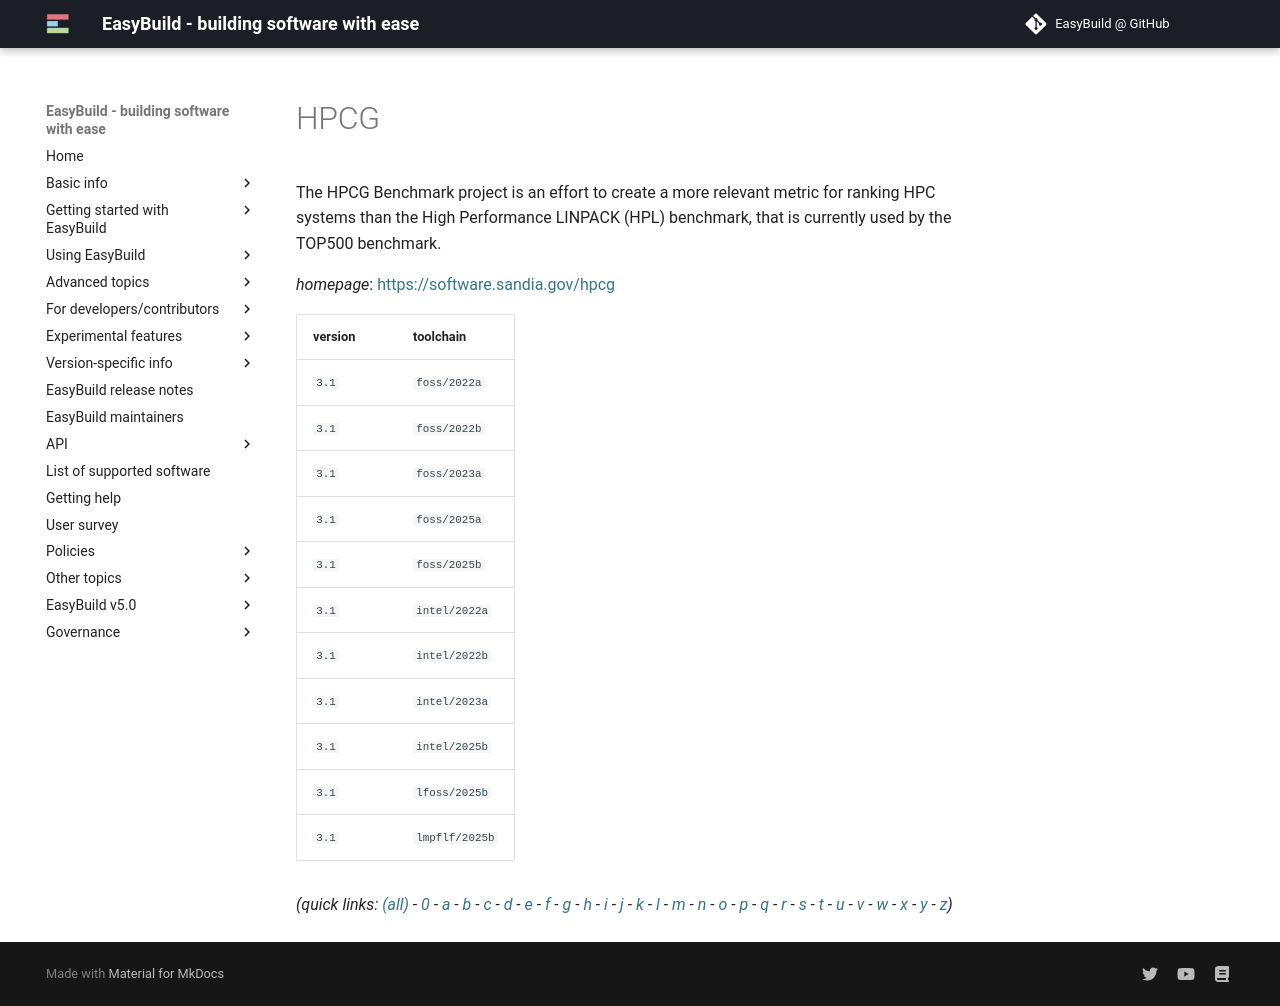

repository: easybuilders/easybuild-docs · page: version-specific/supported-software/h/HPCG/index.html · generator: mkdocs

---
search:
  boost: 0.5
---
# HPCG

The HPCG Benchmark project is an effort to create a more relevant metric for ranking HPC systems than  the High Performance LINPACK (HPL) benchmark, that is currently used by the TOP500 benchmark.

*homepage*: <https://software.sandia.gov/hpcg>

version | toolchain
--------|----------
``3.1`` | ``foss/2022a``
``3.1`` | ``foss/2022b``
``3.1`` | ``foss/2023a``
``3.1`` | ``foss/2025a``
``3.1`` | ``foss/2025b``
``3.1`` | ``intel/2022a``
``3.1`` | ``intel/2022b``
``3.1`` | ``intel/2023a``
``3.1`` | ``intel/2025b``
``3.1`` | ``lfoss/2025b``
``3.1`` | ``lmpflf/2025b``


*(quick links: [(all)](../index.md) - [0](../0/index.md) - [a](../a/index.md) - [b](../b/index.md) - [c](../c/index.md) - [d](../d/index.md) - [e](../e/index.md) - [f](../f/index.md) - [g](../g/index.md) - [h](../h/index.md) - [i](../i/index.md) - [j](../j/index.md) - [k](../k/index.md) - [l](../l/index.md) - [m](../m/index.md) - [n](../n/index.md) - [o](../o/index.md) - [p](../p/index.md) - [q](../q/index.md) - [r](../r/index.md) - [s](../s/index.md) - [t](../t/index.md) - [u](../u/index.md) - [v](../v/index.md) - [w](../w/index.md) - [x](../x/index.md) - [y](../y/index.md) - [z](../z/index.md))*
